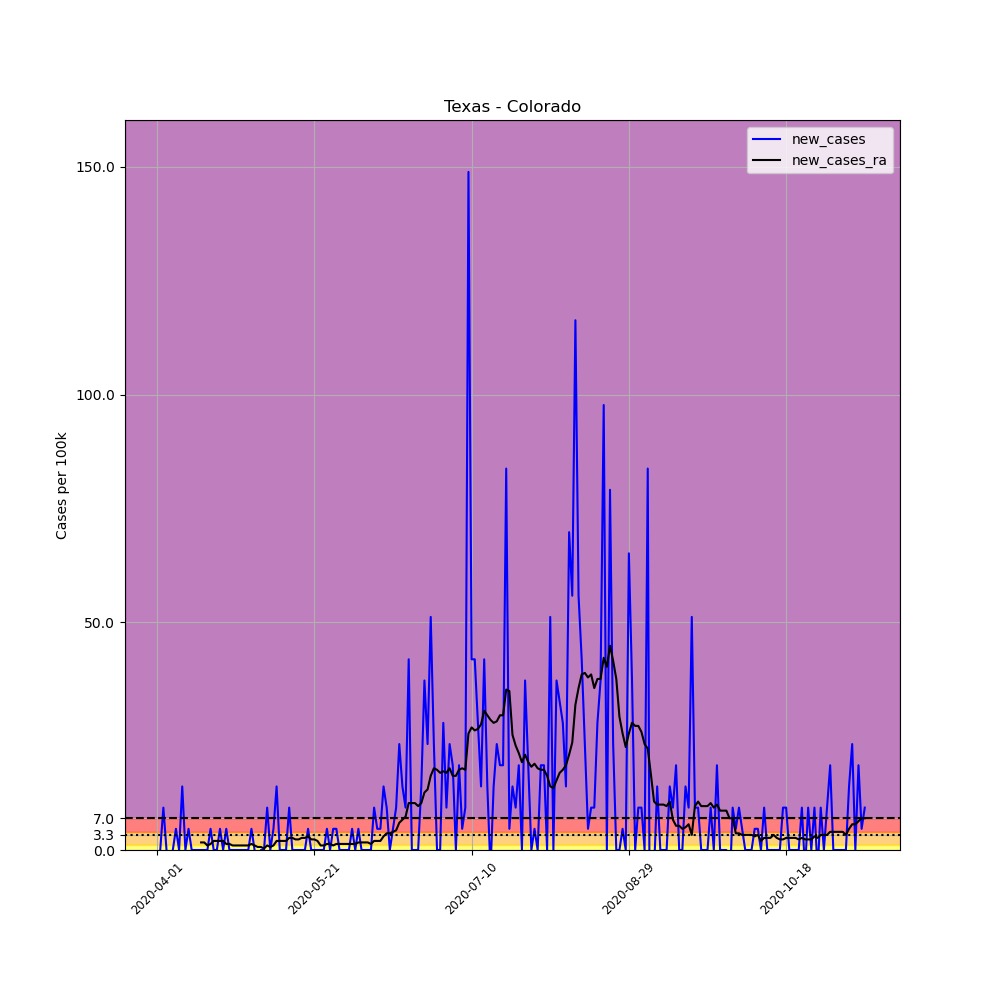

The data file committed next to this chart (first rows):
, date, county, state, fips, cases, deaths, COUNTY, STNAME, CTYNAME, POPESTIMATE2019, per_100k, new_cases, new_cases_ra
514143, 2020-04-01, Colorado, Texas, 48089, 2, 0, 89, Texas, Colorado, 21493, 9.305, , 
514144, 2020-04-02, Colorado, Texas, 48089, 2, 0, 89, Texas, Colorado, 21493, 9.305, 0.0, 
514145, 2020-04-03, Colorado, Texas, 48089, 4, 0, 89, Texas, Colorado, 21493, 18.61, 9.305, 
514146, 2020-04-04, Colorado, Texas, 48089, 4, 0, 89, Texas, Colorado, 21493, 18.61, 0.0, 
514147, 2020-04-05, Colorado, Texas, 48089, 2, 0, 89, Texas, Colorado, 21493, 9.305, -9.305, 
514148, 2020-04-06, Colorado, Texas, 48089, 2, 0, 89, Texas, Colorado, 21493, 9.305, 0.0, 
514149, 2020-04-07, Colorado, Texas, 48089, 3, 0, 89, Texas, Colorado, 21493, 13.96, 4.653, 
514150, 2020-04-08, Colorado, Texas, 48089, 3, 0, 89, Texas, Colorado, 21493, 13.96, 0.0, 
514151, 2020-04-09, Colorado, Texas, 48089, 6, 0, 89, Texas, Colorado, 21493, 27.92, 13.96, 
514152, 2020-04-10, Colorado, Texas, 48089, 6, 0, 89, Texas, Colorado, 21493, 27.92, 0.0, 
514153, 2020-04-11, Colorado, Texas, 48089, 7, 0, 89, Texas, Colorado, 21493, 32.57, 4.653, 
514154, 2020-04-12, Colorado, Texas, 48089, 7, 0, 89, Texas, Colorado, 21493, 32.57, 0.0, 
514155, 2020-04-13, Colorado, Texas, 48089, 7, 0, 89, Texas, Colorado, 21493, 32.57, 0.0, 
514156, 2020-04-14, Colorado, Texas, 48089, 7, 0, 89, Texas, Colorado, 21493, 32.57, 0.0, 
514157, 2020-04-15, Colorado, Texas, 48089, 7, 0, 89, Texas, Colorado, 21493, 32.57, 0.0, 1.662
514158, 2020-04-16, Colorado, Texas, 48089, 7, 0, 89, Texas, Colorado, 21493, 32.57, 0.0, 1.662
514159, 2020-04-17, Colorado, Texas, 48089, 7, 0, 89, Texas, Colorado, 21493, 32.57, 0.0, 0.997
514160, 2020-04-18, Colorado, Texas, 48089, 8, 0, 89, Texas, Colorado, 21493, 37.22, 4.653, 1.329
514161, 2020-04-19, Colorado, Texas, 48089, 8, 0, 89, Texas, Colorado, 21493, 37.22, 0.0, 1.994
514162, 2020-04-20, Colorado, Texas, 48089, 8, 0, 89, Texas, Colorado, 21493, 37.22, 0.0, 1.994
514163, 2020-04-21, Colorado, Texas, 48089, 9, 0, 89, Texas, Colorado, 21493, 41.87, 4.653, 1.994
514164, 2020-04-22, Colorado, Texas, 48089, 9, 0, 89, Texas, Colorado, 21493, 41.87, 0.0, 1.994
514165, 2020-04-23, Colorado, Texas, 48089, 10, 0, 89, Texas, Colorado, 21493, 46.53, 4.653, 1.329
514166, 2020-04-24, Colorado, Texas, 48089, 10, 0, 89, Texas, Colorado, 21493, 46.53, 0.0, 1.329
514167, 2020-04-25, Colorado, Texas, 48089, 10, 0, 89, Texas, Colorado, 21493, 46.53, 0.0, 0.997
514168, 2020-04-26, Colorado, Texas, 48089, 10, 0, 89, Texas, Colorado, 21493, 46.53, 0.0, 0.997
514169, 2020-04-27, Colorado, Texas, 48089, 10, 0, 89, Texas, Colorado, 21493, 46.53, 0.0, 0.997
514170, 2020-04-28, Colorado, Texas, 48089, 10, 0, 89, Texas, Colorado, 21493, 46.53, 0.0, 0.997
514171, 2020-04-29, Colorado, Texas, 48089, 10, 0, 89, Texas, Colorado, 21493, 46.53, 0.0, 0.997
514172, 2020-04-30, Colorado, Texas, 48089, 10, 0, 89, Texas, Colorado, 21493, 46.53, 0.0, 0.997
514173, 2020-05-01, Colorado, Texas, 48089, 11, 0, 89, Texas, Colorado, 21493, 51.18, 4.653, 1.329
514174, 2020-05-02, Colorado, Texas, 48089, 11, 0, 89, Texas, Colorado, 21493, 51.18, 0.0, 0.997
514175, 2020-05-03, Colorado, Texas, 48089, 10, 0, 89, Texas, Colorado, 21493, 46.53, -4.653, 0.6647
514176, 2020-05-04, Colorado, Texas, 48089, 10, 0, 89, Texas, Colorado, 21493, 46.53, 0.0, 0.6647
514177, 2020-05-05, Colorado, Texas, 48089, 10, 0, 89, Texas, Colorado, 21493, 46.53, 0.0, 0.3323
514178, 2020-05-06, Colorado, Texas, 48089, 12, 0, 89, Texas, Colorado, 21493, 55.83, 9.305, 0.997
514179, 2020-05-07, Colorado, Texas, 48089, 12, 0, 89, Texas, Colorado, 21493, 55.83, 0.0, 0.6647
514180, 2020-05-08, Colorado, Texas, 48089, 13, 0, 89, Texas, Colorado, 21493, 60.48, 4.653, 0.997
514181, 2020-05-09, Colorado, Texas, 48089, 16, 0, 89, Texas, Colorado, 21493, 74.44, 13.96, 1.994
514182, 2020-05-10, Colorado, Texas, 48089, 16, 0, 89, Texas, Colorado, 21493, 74.44, 0.0, 1.994
514183, 2020-05-11, Colorado, Texas, 48089, 16, 0, 89, Texas, Colorado, 21493, 74.44, 0.0, 1.994
514184, 2020-05-12, Colorado, Texas, 48089, 16, 0, 89, Texas, Colorado, 21493, 74.44, 0.0, 1.994
514185, 2020-05-13, Colorado, Texas, 48089, 18, 0, 89, Texas, Colorado, 21493, 83.75, 9.305, 2.659
514186, 2020-05-14, Colorado, Texas, 48089, 18, 0, 89, Texas, Colorado, 21493, 83.75, 0.0, 2.659
514187, 2020-05-15, Colorado, Texas, 48089, 18, 0, 89, Texas, Colorado, 21493, 83.75, 0.0, 2.326
514188, 2020-05-16, Colorado, Texas, 48089, 18, 0, 89, Texas, Colorado, 21493, 83.75, 0.0, 2.326
514189, 2020-05-17, Colorado, Texas, 48089, 18, 0, 89, Texas, Colorado, 21493, 83.75, 0.0, 2.659
514190, 2020-05-18, Colorado, Texas, 48089, 18, 0, 89, Texas, Colorado, 21493, 83.75, 0.0, 2.659
514191, 2020-05-19, Colorado, Texas, 48089, 19, 0, 89, Texas, Colorado, 21493, 88.4, 4.653, 2.991
514192, 2020-05-20, Colorado, Texas, 48089, 19, 0, 89, Texas, Colorado, 21493, 88.4, 0.0, 2.326
514193, 2020-05-21, Colorado, Texas, 48089, 19, 0, 89, Texas, Colorado, 21493, 88.4, 0.0, 2.326
514194, 2020-05-22, Colorado, Texas, 48089, 19, 0, 89, Texas, Colorado, 21493, 88.4, 0.0, 1.994
514195, 2020-05-23, Colorado, Texas, 48089, 19, 0, 89, Texas, Colorado, 21493, 88.4, 0.0, 0.997
514196, 2020-05-24, Colorado, Texas, 48089, 19, 0, 89, Texas, Colorado, 21493, 88.4, 0.0, 0.997
514197, 2020-05-25, Colorado, Texas, 48089, 20, 0, 89, Texas, Colorado, 21493, 93.05, 4.653, 1.329
514198, 2020-05-26, Colorado, Texas, 48089, 20, 0, 89, Texas, Colorado, 21493, 93.05, 0.0, 1.329
514199, 2020-05-27, Colorado, Texas, 48089, 21, 0, 89, Texas, Colorado, 21493, 97.71, 4.653, 0.997
514200, 2020-05-28, Colorado, Texas, 48089, 22, 0, 89, Texas, Colorado, 21493, 102.4, 4.653, 1.329
514201, 2020-05-29, Colorado, Texas, 48089, 22, 0, 89, Texas, Colorado, 21493, 102.4, 0.0, 1.329
514202, 2020-05-30, Colorado, Texas, 48089, 22, 0, 89, Texas, Colorado, 21493, 102.4, 0.0, 1.329
... 166 more rows
